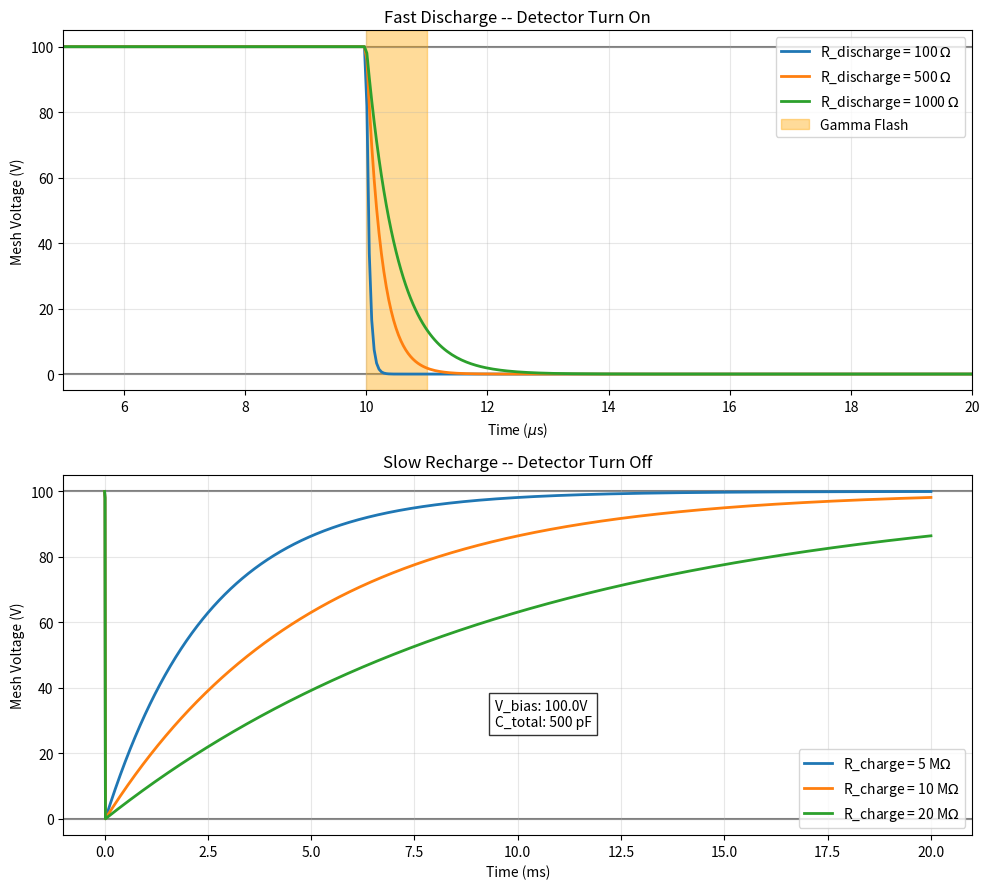

Write the Python code that produced this figure.
#!/usr/bin/env python3
# -*- coding: utf-8 -*-
"""
Created on March 03 10:19 AM 2026
Created in PyCharm
Created as nTof_x17/mx17_mesh_switch_sim.py

@author: Dylan Neff, dylan
"""

import numpy as np
import matplotlib.pyplot as plt


def main():
    # --- Constant System Parameters ---
    V_supply = 100.0
    C_sys = 500e-12  # 100pF Mesh + 100pF Cable
    t_trigger = 10e-6  # When discharge starts
    t_release = 20e-6  # When MOSFET turns off (10us duration for visibility)
    t_end = 20e-3  # Extended to 50ms to see slow charging

    flash_start, flash_end = 10e-6, 11e-6  # Start and end of gamma flash which we want to avoid

    # --- Variable Lists for Comparison ---
    R_tune_list = [100, 500, 1000]  # Ohms (Tuning the discharge)
    R_iso_list = [5e6, 10e6, 20e6]  # Ohms (5M, 10M, 20M for recharge)

    # --- Time Arrays ---
    t_fast = np.linspace(0, 40e-6, 1000)
    t_slow = np.linspace(0, t_end, 2000)

    def get_v_trace(t_array, r_tune, r_iso):
        v = np.full_like(t_array, V_supply)
        for i, time in enumerate(t_array):
            if t_trigger <= time < t_release:
                dt = time - t_trigger
                v[i] = V_supply * np.exp(-dt / (r_tune * C_sys))
            elif time >= t_release:
                v_at_release = V_supply * np.exp(-(t_release - t_trigger) / (r_tune * C_sys))
                dt = time - t_release
                v[i] = V_supply - (V_supply - v_at_release) * np.exp(-dt / (r_iso * C_sys))
        return v

    # --- Plotting ---
    fig, (ax1, ax2) = plt.subplots(2, 1, figsize=(10, 9))

    # Colors for consistency
    colors = ['#1f77b4', '#ff7f0e', '#2ca02c']

    # 1. Top Plot: Discharge detail (Varying R_tune, keeping R_iso constant)
    for r_t, col in zip(R_tune_list, colors):
        v_trace = get_v_trace(t_fast, r_t, R_iso_list[1])  # Use middle R_iso
        ax1.plot(t_fast * 1e6, v_trace, color=col, lw=2, label=f'R_discharge = {r_t} $\Omega$')
    ax1.axvspan(flash_start * 1e6, flash_end * 1e6, color='orange', alpha=0.4, label='Gamma Flash')
    ax1.axhline(0, color='gray', linestyle='-', zorder=0)
    ax1.axhline(V_supply, color='gray', linestyle='-', zorder=0)
    ax1.set_xlim(5, 20)
    ax1.set_title("Fast Discharge -- Detector Turn On")
    ax1.set_ylabel("Mesh Voltage (V)")
    ax1.set_xlabel("Time ($\mu$s)")
    ax1.legend(loc='upper right')
    ax1.grid(True, alpha=0.3)

    # 2. Bottom Plot: Full Recovery (Varying R_iso, keeping R_tune constant)
    for r_i, col in zip(R_iso_list, colors):
        v_trace = get_v_trace(t_slow, R_tune_list[1], r_i)  # Use middle R_tune
        ax2.plot(t_slow * 1e3, v_trace, color=col, lw=2, label=f'R_charge = {r_i / 1e6:.0f} M$\Omega$')

    ax2.axhline(0, color='gray', linestyle='-', zorder=0)
    ax2.axhline(V_supply, color='gray', linestyle='-', zorder=0)
    ax2.set_title("Slow Recharge -- Detector Turn Off")
    ax2.set_ylabel("Mesh Voltage (V)")
    ax2.set_xlabel("Time (ms)")
    ax2.legend(loc='lower right')
    ax2.grid(True, alpha=0.3)

    # Parameters text box
    info_text = (f"V_bias: {V_supply}V\n"
                 f"C_total: {C_sys * 1e12:.0f} pF")
    fig.text(0.5, 0.2, info_text, fontsize=10, bbox=dict(facecolor='white', alpha=0.8), va='center')

    fig.tight_layout()
    plt.show()
    print('donzo')


if __name__ == '__main__':
    main()
